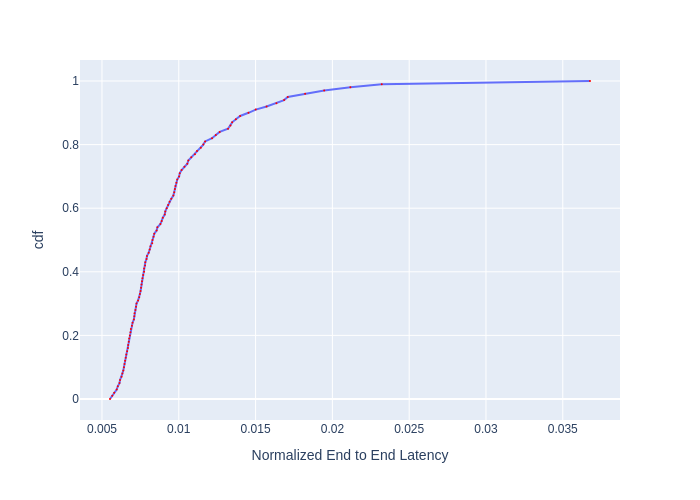

The data file committed next to this chart (first rows):
, cdf, Normalized End to End Latency
0, 0.0, 0.005522
1, 0.01, 0.005668
2, 0.02, 0.005794
3, 0.03, 0.005958
4, 0.04, 0.00603
5, 0.05, 0.00614
6, 0.06, 0.006177
7, 0.07, 0.006276
8, 0.08, 0.006327
9, 0.09, 0.00639
10, 0.1, 0.006429
11, 0.11, 0.006467
12, 0.12, 0.006506
13, 0.13, 0.006545
14, 0.14, 0.006585
15, 0.15, 0.006638
16, 0.16, 0.006691
17, 0.17, 0.006704
18, 0.18, 0.006745
19, 0.19, 0.006772
20, 0.2, 0.006812
21, 0.21, 0.006853
22, 0.22, 0.006881
23, 0.23, 0.00695
24, 0.24, 0.006992
25, 0.25, 0.007076
26, 0.26, 0.007105
27, 0.27, 0.007119
28, 0.28, 0.007176
29, 0.29, 0.007219
30, 0.3, 0.007248
31, 0.31, 0.00735
32, 0.32, 0.007424
33, 0.33, 0.007469
34, 0.34, 0.007514
35, 0.35, 0.007544
36, 0.36, 0.007574
37, 0.37, 0.007605
38, 0.38, 0.007635
39, 0.39, 0.007681
40, 0.4, 0.007743
41, 0.41, 0.007743
42, 0.42, 0.007805
43, 0.43, 0.007821
44, 0.44, 0.007899
45, 0.45, 0.007931
46, 0.46, 0.008043
47, 0.47, 0.008107
48, 0.48, 0.008156
49, 0.49, 0.008271
50, 0.5, 0.008288
51, 0.51, 0.008354
52, 0.52, 0.008404
53, 0.53, 0.008557
54, 0.54, 0.008609
55, 0.55, 0.0088
56, 0.56, 0.008888
57, 0.57, 0.00896
58, 0.58, 0.009086
59, 0.59, 0.009123
... 41 more rows
